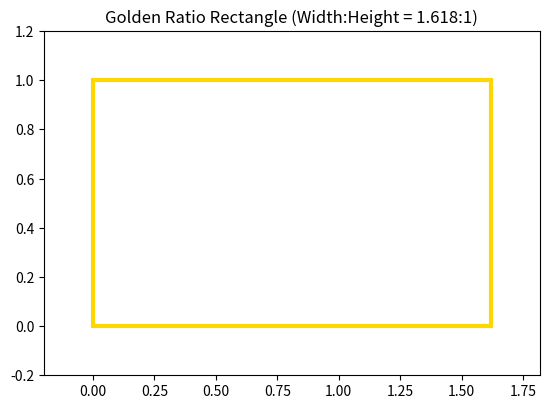

The script that saved this image:
import matplotlib.pyplot as plt

# Define Golden Ratio
phi = (1 + 5 ** 0.5) / 2  

# Define rectangle dimensions
width = phi
height = 1  

# Create figure
fig, ax = plt.subplots()

# Draw Golden Rectangle
rect = plt.Rectangle((0, 0), width, height, fill=False, edgecolor="gold", linewidth=3)
ax.add_patch(rect)

# Set limits and aspect ratio
ax.set_xlim(-0.2, width + 0.2)
ax.set_ylim(-0.2, height + 0.2)
ax.set_aspect(1)

plt.title("Golden Ratio Rectangle (Width:Height = 1.618:1)")
plt.show()
